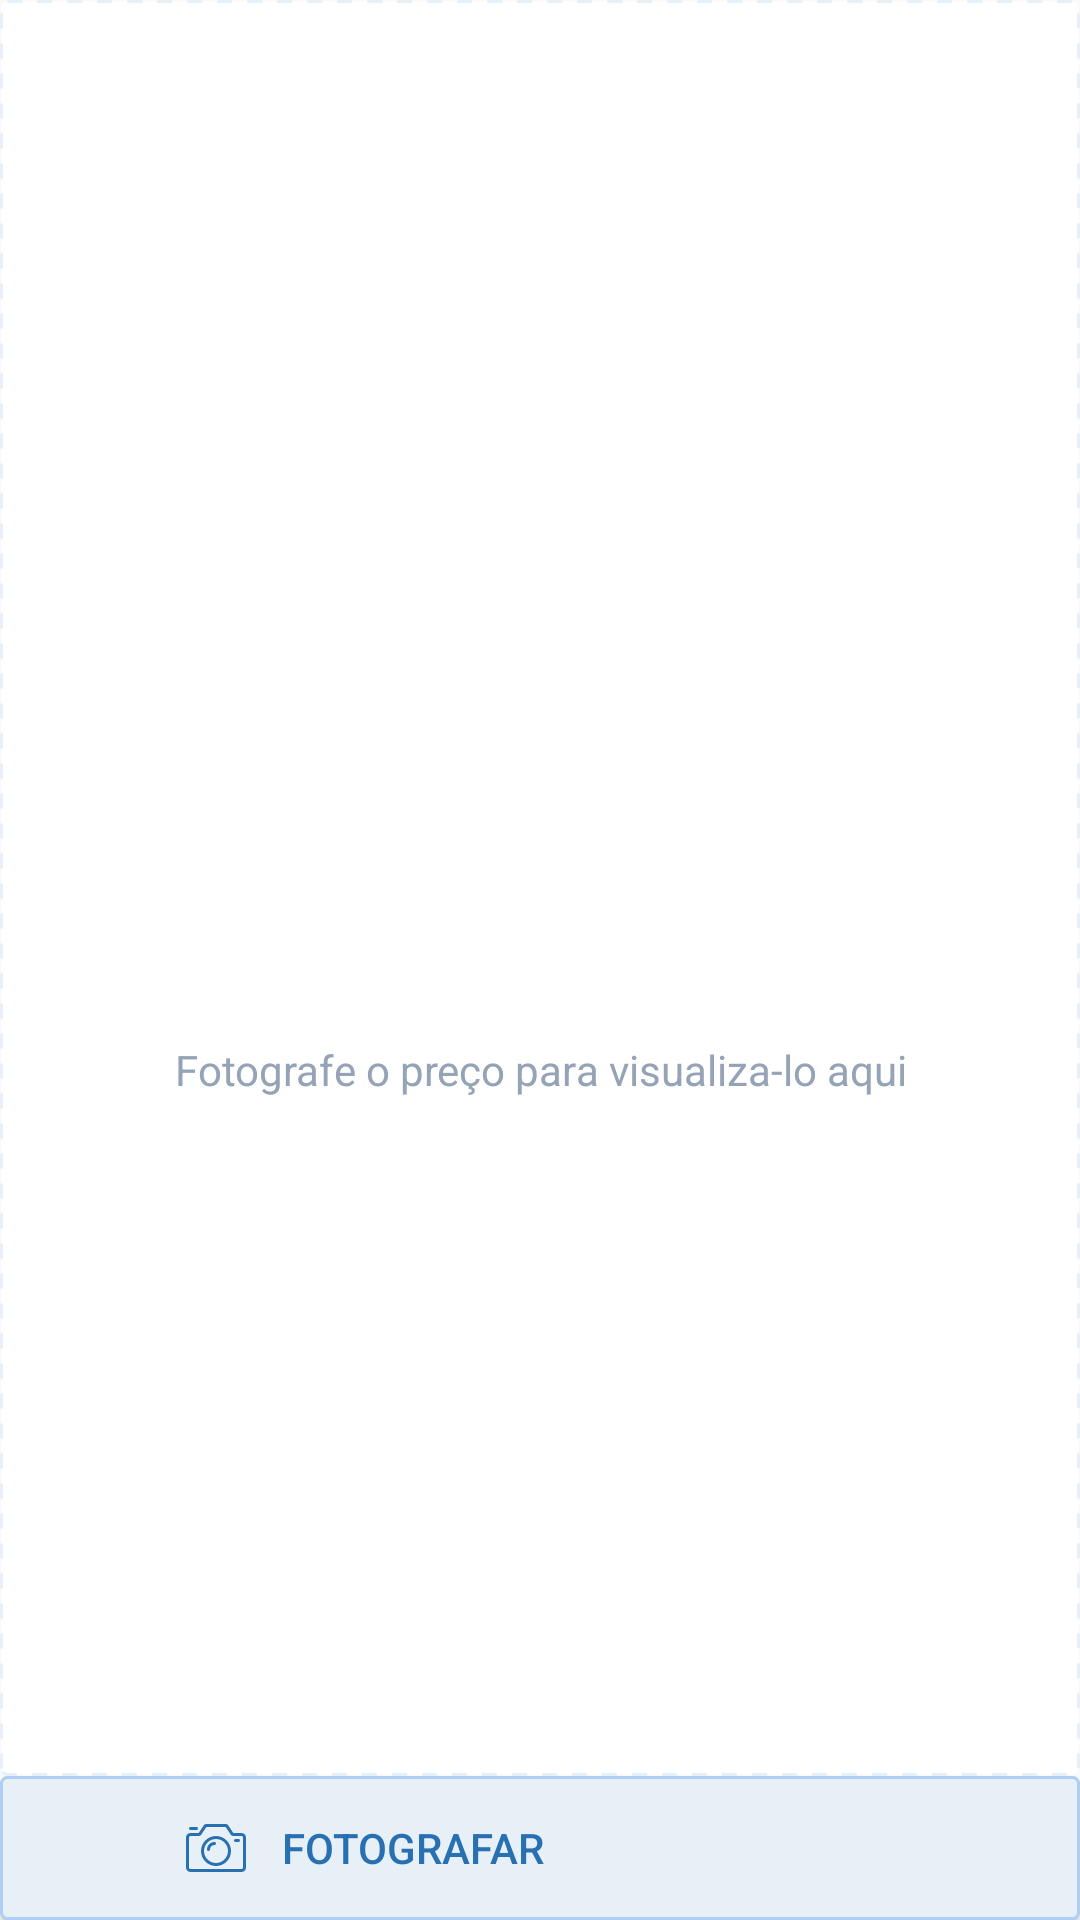

This screen was rendered from an Android layout file. Write that file and the resources it references.
<!-- AndroidManifest.xml: application theme AppTheme -->
<!-- res/layout/new_audit_layout.xml -->
<?xml version="1.0" encoding="utf-8"?>
<android.support.constraint.ConstraintLayout xmlns:android="http://schemas.android.com/apk/res/android"
    xmlns:app="http://schemas.android.com/apk/res-auto"
    xmlns:tools="http://schemas.android.com/tools"
    android:layout_width="match_parent"
    android:layout_height="500dp">


    <android.support.constraint.ConstraintLayout
        android:layout_width="match_parent"
        android:layout_height="0dp"
        android:background="@drawable/photograph_shape"
        app:layout_constraintBottom_toTopOf="@+id/buttonPhotograph"
        app:layout_constraintEnd_toEndOf="parent"
        app:layout_constraintHorizontal_bias="0.0"
        app:layout_constraintStart_toStartOf="parent"
        app:layout_constraintTop_toTopOf="parent"
        app:layout_constraintVertical_bias="0.0">

        <ImageView
            android:id="@+id/imageView"
            android:layout_width="81dp"
            android:layout_height="70dp"
            android:layout_alignParentStart="true"
            android:layout_alignParentLeft="true"
            android:layout_alignParentTop="true"
            android:layout_alignParentEnd="true"
            android:layout_alignParentRight="true"
            android:layout_alignParentBottom="true"
            android:layout_marginStart="8dp"
            android:layout_marginLeft="8dp"
            android:layout_marginTop="8dp"
            android:layout_marginEnd="8dp"
            android:layout_marginRight="8dp"
            android:layout_marginBottom="8dp"
            app:layout_constraintBottom_toBottomOf="parent"
            app:layout_constraintEnd_toEndOf="parent"
            app:layout_constraintHorizontal_bias="0.498"
            app:layout_constraintStart_toStartOf="parent"
            app:layout_constraintTop_toTopOf="parent"
            app:srcCompat="@drawable/ic_image"
            tools:ignore="VectorDrawableCompat" />

        <TextView
            android:id="@+id/textImageDescription"
            android:layout_width="match_parent"
            android:layout_height="wrap_content"
            android:layout_alignParentStart="true"
            android:layout_alignParentLeft="true"
            android:layout_alignParentTop="true"
            android:layout_alignParentEnd="true"
            android:layout_alignParentRight="true"
            android:layout_marginStart="32dp"
            android:layout_marginLeft="32dp"
            android:layout_marginTop="16dp"
            android:layout_marginEnd="32dp"
            android:layout_marginRight="32dp"
            android:text="Fotografe o preço para visualiza-lo aqui"
            android:gravity="center"
            android:textColor="@color/textColor"
            app:layout_constraintEnd_toEndOf="parent"
            app:layout_constraintStart_toStartOf="parent"
            app:layout_constraintTop_toBottomOf="@+id/imageView" />

        <include
            android:id="@+id/imagePhotoInclude"
            layout="@layout/image_photo"
            android:visibility="gone"/>
    </android.support.constraint.ConstraintLayout>

    <Button
        android:id="@+id/buttonPhotograph"
        android:layout_width="0dp"
        android:layout_height="wrap_content"
        android:text="fotografar"
        app:layout_constraintBottom_toBottomOf="parent"
        app:layout_constraintEnd_toEndOf="parent"
        app:layout_constraintStart_toStartOf="parent"
        android:drawableLeft="@drawable/ic_photo"
        android:paddingLeft="60dp"
        android:drawablePadding="10dp"
        android:gravity="center_vertical"
        android:textColor="@color/colorPrimaryDark"
        android:background="@drawable/button_shape_new_audit"/>


</android.support.constraint.ConstraintLayout>
<!-- res/layout/image_photo.xml (included above) -->
<?xml version="1.0" encoding="utf-8"?>
<LinearLayout xmlns:android="http://schemas.android.com/apk/res/android"
    android:layout_width="match_parent"
    android:layout_height="match_parent"
    android:orientation="horizontal">

    <ImageView
        android:id="@+id/imagePhoto"
        android:layout_width="match_parent"
        android:layout_height="match_parent"
        android:scaleType="fitXY"/>


</LinearLayout>
<!-- resources referenced by this layout -->
<resources>
  <color name="colorPrimaryDark">#2870b2</color>
  <color name="textColor">#95a3b7</color>
  <!-- drawable button_shape_new_audit (drawable) -->
  <?xml version="1.0" encoding="utf-8"?>
  <selector xmlns:android="http://schemas.android.com/apk/res/android">
      <item android:bottom="1dp">
          <shape android:shape="rectangle">
              <stroke android:width="1dp"
                  android:color="#afcef3"/>
              <corners
                  android:bottomRightRadius="2dp"
                  android:bottomLeftRadius="2dp"
                  android:topLeftRadius="2dp"
                  android:topRightRadius="2dp"/>
              <solid android:color="@color/border_color" />
          </shape>
      </item>
  </selector>
  <!-- drawable ic_image: vector/xml drawable (drawable, 5956 chars, omitted) -->
  <!-- drawable ic_photo (drawable) -->
  <vector xmlns:android="http://schemas.android.com/apk/res/android"
      android:width="24dp"
      android:height="24dp"
      android:viewportWidth="24"
      android:viewportHeight="24">
    <path
        android:pathData="M20.5,20h-17c-0.827,0 -1.5,-0.673 -1.5,-1.5v-10C2,7.673 2.673,7 3.5,7h2.732l1.704,-2.555A0.998,0.998 0,0 1,8.768 4h6.464c0.335,0 0.647,0.167 0.832,0.445L17.768,7H20.5c0.827,0 1.5,0.673 1.5,1.5v10c0,0.827 -0.673,1.5 -1.5,1.5zM3.5,8a0.5,0.5 0,0 0,-0.5 0.5v10a0.5,0.5 0,0 0,0.5 0.5h17c0.275,0 0.5,-0.225 0.5,-0.5v-10a0.5,0.5 0,0 0,-0.5 -0.5h-2.732a0.998,0.998 0,0 1,-0.832 -0.445L15.232,5H8.768L7.064,7.555A0.998,0.998 0,0 1,6.232 8H3.5z"
        android:fillColor="#2870B2"/>
    <path
        android:pathData="M12,18c-2.757,0 -5,-2.243 -5,-5s2.243,-5 5,-5 5,2.243 5,5 -2.243,5 -5,5zM12,9c-2.206,0 -4,1.794 -4,4s1.794,4 4,4 4,-1.794 4,-4 -1.794,-4 -4,-4z"
        android:fillColor="#2870B2"/>
    <path
        android:pathData="M9.5,13a0.5,0.5 0,0 1,-0.5 -0.5c0,-1.378 1.122,-2.5 2.5,-2.5a0.5,0.5 0,1 1,0 1c-0.827,0 -1.5,0.673 -1.5,1.5a0.5,0.5 0,0 1,-0.5 0.5zM19.5,10h-1a0.5,0.5 0,1 1,0 -1h1a0.5,0.5 0,1 1,0 1zM5.5,6h-2a0.5,0.5 0,1 1,0 -1h2a0.5,0.5 0,1 1,0 1z"
        android:fillColor="#2870B2"/>
  </vector>
  <!-- drawable photograph_shape (drawable) -->
  <?xml version="1.0" encoding="utf-8"?>
  <selector xmlns:android="http://schemas.android.com/apk/res/android">
      <item android:bottom="1dp">
          <shape android:shape="rectangle">
              <stroke android:width="1dp"
                  android:dashWidth="5dp"
                  android:dashGap="5dp"
                  android:color="@color/border_color"/>
              <corners
                  android:bottomRightRadius="2dp"
                  android:bottomLeftRadius="2dp"
                  android:topLeftRadius="2dp"
                  android:topRightRadius="2dp"/>
              <solid android:color="@color/white" />
          </shape>
      </item>
  </selector>
  <style name="AppTheme" parent="Theme.AppCompat.Light.DarkActionBar">
          
          <item name="colorPrimary">@color/colorPrimary</item>
          <item name="colorPrimaryDark">@color/colorPrimaryDark</item>
          <item name="colorAccent">@color/colorAccent</item>
      </style>
  <color name="border_color">#e7f0f7</color>
  <color name="white">#FFFFFF</color>
  <color name="colorPrimary">#6197c6</color>
  <color name="colorAccent">#3F51B5</color>
</resources>
